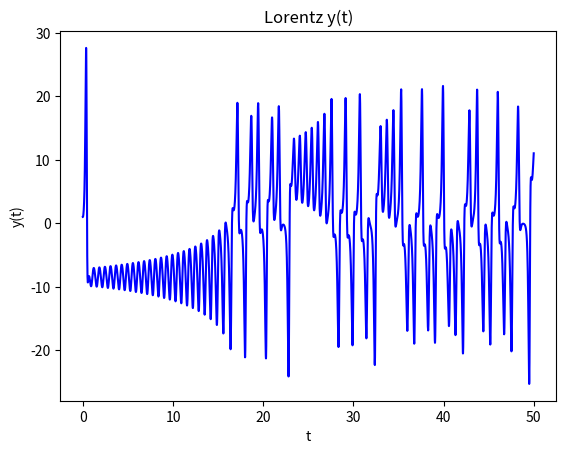
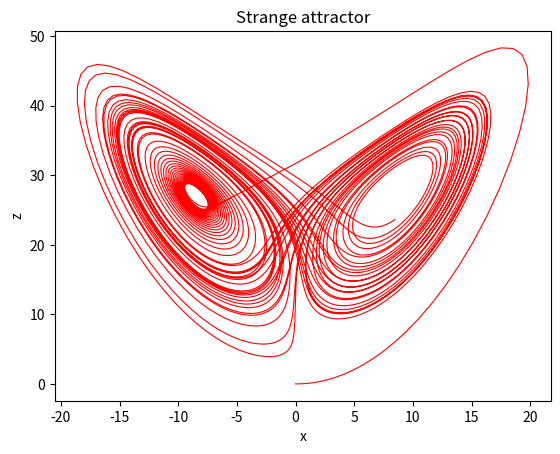

Write Python code to recreate these figures, in order.
#solemne 1
import numpy as np
import matplotlib.pyplot as plt

sig = 10.0
r = 28.0
b = 8.0/3.0

x_0, y_0, z_0 = 0.0, 1.0, 0.0 #condiciones iniciales

t_0 = 0.0 #tiempo inicial
t_f = 50.0 #tiempo final
h= 0.01
N = int((t_f - t_0)/h)
t = np.linspace(t_0, t_f, N+1)

def f(x, y, z, t):
  dx = sig * (y - x)
  dy = r*x - y - x*z
  dz = x*y - b*z
  return dx, dy, dz

def rk4_step(x, y, z, t, h):
  k1x, k1y, k1z = f(x,y,z,t)
  k2x, k2y, k2z = f(x+0.5*h*k1x, y+0.5*h*k1y, z+0.5*h*k1z, t +0.5*h)
  k3x, k3y, k3z = f(x+0.5*h*k2x, y+0.5*h*k2y, z+0.5*h*k2z, t +0.5*h)
  k4x, k4y, k4z = f(x+h*k3x, y+h*k3y, z+h*k3z, t+h)

  x_n = x+(h/6.0)*(k1x + 2*k2x + 2*k3x +k4x)
  y_n = y+(h/6.0)*(k1y + 2*k2y + 2*k3y + k4y)
  z_n = z+(h/6.0)*(k1z + 2*k2z + 2*k3z + k4z)
  return x_n, y_n, z_n

X = np.zeros(N+1)
Y = np.zeros(N+1)
Z = np.zeros(N+1)
X[0] = x_0
Y[0] = y_0
Z[0] = z_0

x = x_0
y = y_0
z = z_0

for i in range(N):
    x, y, z = rk4_step(x, y, z, t[i], h)
    X[i+1], Y[i+1], Z[i+1] = x, y, z

plt.figure(figsize=(8, 4))
plt.figure()
plt.plot(t, Y, "-b")
plt.xlabel("t")
plt.ylabel("y(t)")
plt.title("Lorentz y(t)")


plt.figure(figsize=(8, 4))
plt.figure()
plt.plot(X, Z, 'red', linewidth = "0.8")
plt.xlabel("x")
plt.ylabel("z")
plt.title("Strange attractor")

plt.show()











